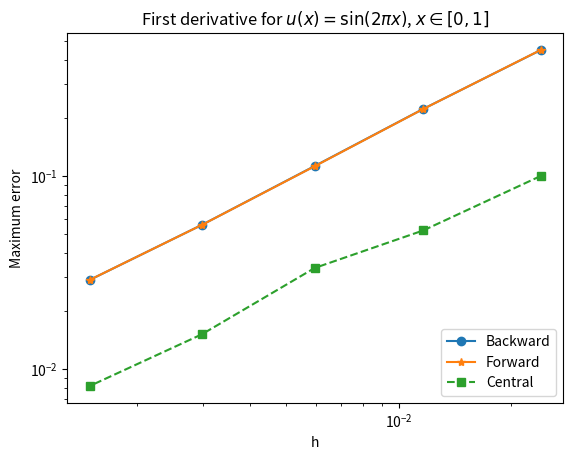

This chart was generated by the following Python code:
"""
Non-uniform grids: perturb uniform grid
Convergence of finite difference approximation to first derivative using
backward, forward and central difference.
              u(x) = sin(2*pi*x), x in [0,1]
"""
import numpy as np
import matplotlib.pyplot as plt

xmin, xmax = 0.0, 1.0

def fun(x):
    return np.sin(2.0*np.pi*x)
    
def dfun(x):
    return 2.0*np.pi*np.cos(2.0*np.pi*x)

def ddfun(x):
    return -(2.0*np.pi)**2 * np.sin(2.0*np.pi*x)

npt = [50,100,200,400,800]
errb = []; errf = []; errc = []; hh=[]
for n in npt:
    x = np.linspace(xmin,xmax,n)
    h = (xmax - xmin)/(n-1)
    # perturb interior grid points
    x[1:-1] += 0.1 * h * (2 * np.random.rand(n-2) - 1)
    dx = x[1:] - x[0:-1]; hh.append(dx.max())
    f = fun(x)
    # backward difference
    dfb = (f[1:-1] - f[0:-2])/(x[1:-1] - x[0:-2])
    # forward difference
    dff = (f[2:] - f[1:-1])/(x[2:] - x[1:-1])
    # central difference
    dfc = (f[2:] - f[0:-2])/(x[2:] - x[0:-2])
    # exact derivative
    dfe= dfun(x[1:-1])
    # errors
    errb.append(np.abs(dfe - dfb).max())
    errf.append(np.abs(dfe - dff).max())
    errc.append(np.abs(dfe - dfc).max())
    
# Print errors
print('-----------------------------------------------------------------------')
print('Error norms')
print('-----------------------------------------------------------------------')
print("%3s %9s %16s %9s %10s" % ('N','h','Backward','Forward','Central'))
for i in range(len(hh)):
    print("%4d   %e   %f   %f   %f" % (npt[i],hh[i],errb[i],errf[i],errc[i]))
print('-----------------------------------------------------------------------')
print('Convergence rates')
print('-----------------------------------------------------------------------')

# Compute convergence rates
print("%3s %9s %16s %9s %10s" % ('N','h','Backward','Forward','Central'))
for i in range(0,len(hh)):
    if i == 0:
        print("%4d   %e" % (npt[i],hh[i]))
    else:
        pb = np.log(errb[i-1]/errb[i])/np.log(2)
        pf = np.log(errf[i-1]/errf[i])/np.log(2)
        pc = np.log(errc[i-1]/errc[i])/np.log(2)
        print("%4d   %e   %f   %f   %f" % (npt[i],hh[i],pb,pf,pc))

# Plot error convergence
plt.loglog(hh,errb,'o-',hh,errf,'*-',hh,errc,'s--')
plt.xlabel('h')
plt.ylabel('Maximum error')
plt.legend(('Backward','Forward','Central'),loc='lower right')
plt.title('First derivative for $u(x)=\sin(2\pi x)$, $x\in[0,1]$')
plt.show()
